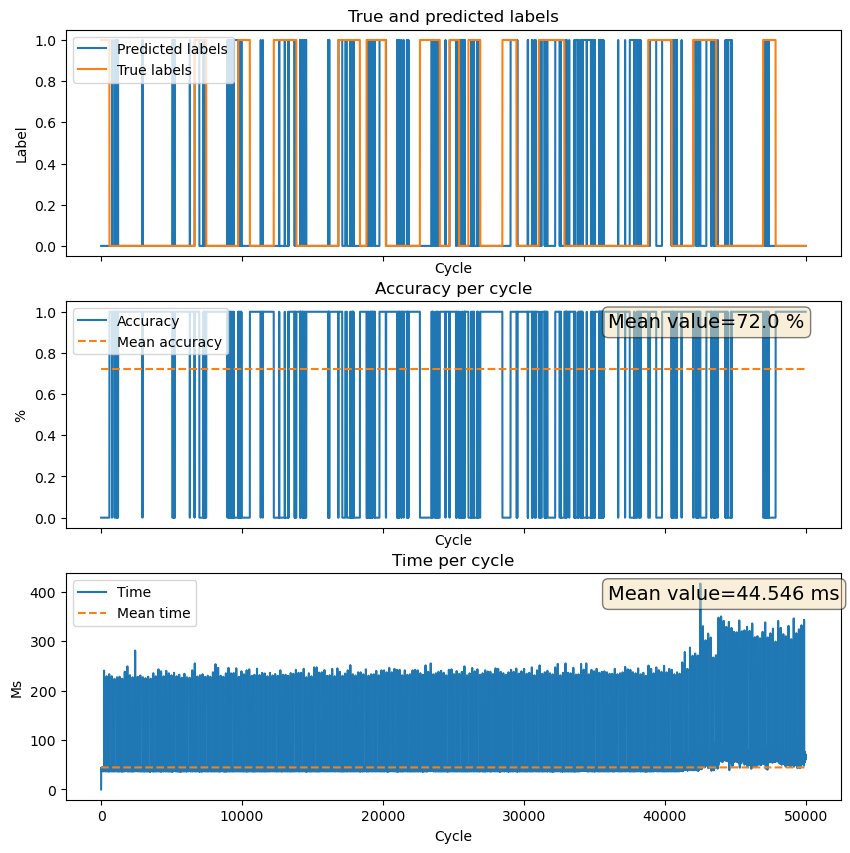

Data behind this chart, as committed beside it:
Cycle, True_labels, Predicted_labels, Accuracy, Run_times
0, 1.0, 0, 0, 1182
1, 1.0, 0, 0, 41.01
2, 1.0, 0, 0, 40.01
3, 1.0, 0, 0, 44.01
4, 1.0, 0, 0, 43.01
5, 1.0, 0, 0, 38.53
6, 1.0, 0, 0, 39.01
7, 1.0, 0, 0, 39.51
8, 1.0, 0, 0, 38.01
9, 1.0, 0, 0, 38.01
10, 1.0, 0, 0, 37.01
11, 1.0, 0, 0, 40.01
12, 1.0, 0, 0, 38.01
13, 1.0, 0, 0, 38.01
14, 1.0, 0, 0, 39.01
15, 1.0, 0, 0, 39.01
16, 1.0, 0, 0, 42.01
17, 1.0, 0, 0, 39.01
18, 1.0, 0, 0, 43.01
19, 1.0, 0, 0, 41.01
20, 1.0, 0, 0, 43.01
21, 1.0, 0, 0, 42.01
22, 1.0, 0, 0, 40.01
23, 1.0, 0, 0, 41.01
24, 1.0, 0, 0, 39.01
25, 1.0, 0, 0, 41.01
26, 1.0, 0, 0, 38.01
27, 1.0, 0, 0, 38.01
28, 1.0, 0, 0, 40.01
29, 1.0, 0, 0, 38.01
30, 1.0, 0, 0, 37.95
31, 1.0, 0, 0, 38.01
32, 1.0, 0, 0, 40.14
33, 1.0, 0, 0, 39.01
34, 1.0, 0, 0, 41.01
35, 1.0, 0, 0, 40.01
36, 1.0, 0, 0, 38.02
37, 1.0, 0, 0, 38
38, 1.0, 0, 0, 39.79
39, 1.0, 0, 0, 38.01
40, 1.0, 0, 0, 38.02
41, 1.0, 0, 0, 38.01
42, 1.0, 0, 0, 40.01
43, 1.0, 0, 0, 39.71
44, 1.0, 0, 0, 39.01
45, 1.0, 0, 0, 40.02
46, 1.0, 0, 0, 37
47, 1.0, 0, 0, 38.01
48, 1.0, 0, 0, 37.01
49, 1.0, 0, 0, 39
50, 1.0, 0, 0, 39.01
51, 1.0, 0, 0, 38.01
52, 1.0, 0, 0, 40.01
53, 1.0, 0, 0, 39.01
54, 1.0, 0, 0, 37.75
55, 1.0, 0, 0, 39.02
56, 1.0, 0, 0, 40.01
57, 1.0, 0, 0, 39.01
58, 1.0, 0, 0, 38.01
59, 1.0, 0, 0, 39.01
... 49,940 more rows
